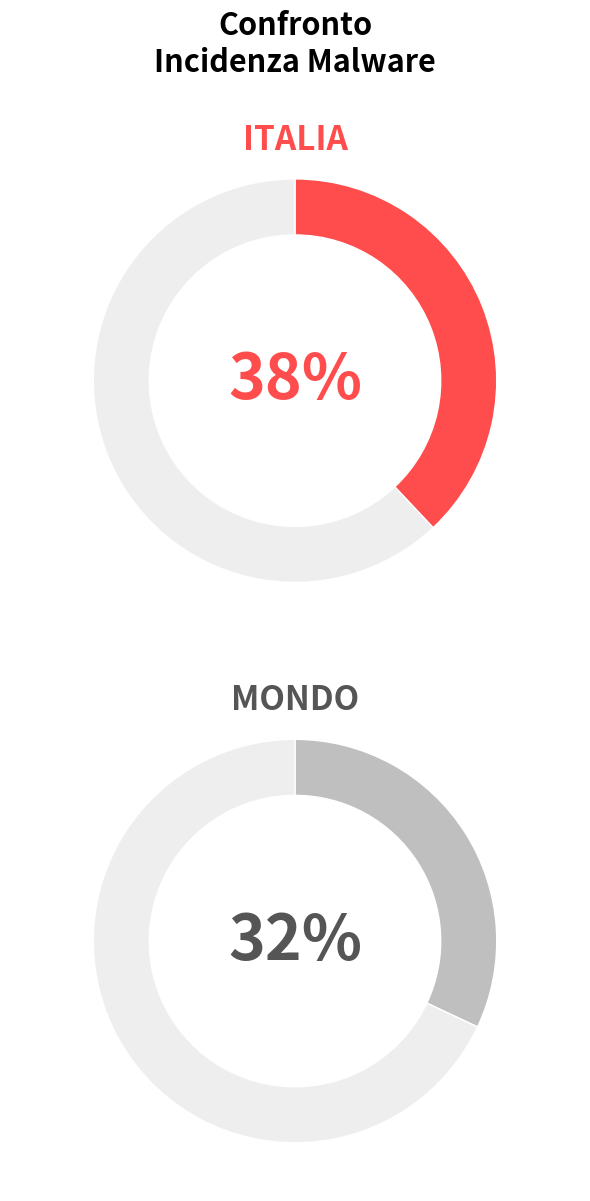
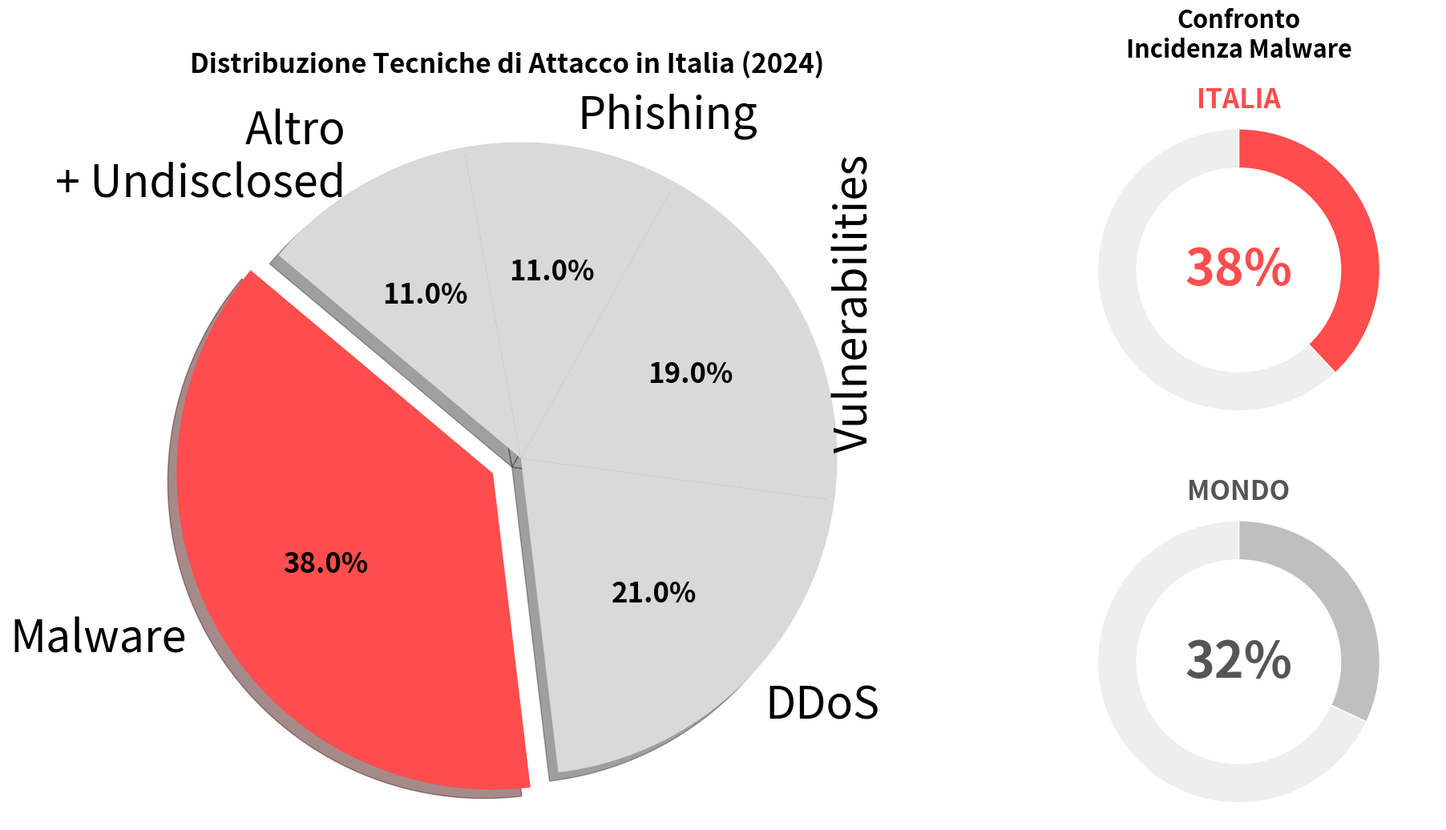

Write the Python code that produced these figures, in order.
import matplotlib.pyplot as plt
import numpy as np

# Impostazioni font globali
plt.rcParams['font.family'] = 'sans-serif'

# --- 1. GRAFICO A TORTA PRINCIPALE (Sinistra) ---
def genera_torta_italia(ax=None, save=True):
    if ax is None:
        fig, ax = plt.subplots(figsize=(12, 8))
    else:
        save = False 

    labels = ['Malware', 'DDoS', 'Vulnerabilities', 'Phishing', 'Altro\n+ Undisclosed']
    sizes = [38, 21, 19, 11, 11]
    colors = ['#ff4d4d', '#d9d9d9', '#d9d9d9', '#d9d9d9', '#d9d9d9']
    explode = (0.1, 0, 0, 0, 0)

    wedges, texts, autotexts = ax.pie(sizes, explode=explode, labels=labels, autopct='%1.1f%%',
                                      shadow=True, startangle=140, colors=colors,
                                      textprops=dict(color="black", fontsize=40)) 

    plt.setp(autotexts, size=25, weight="bold")
    
    # Rotazione etichetta Vulnerabilities
    for text in texts:
        if 'Vulnerabilities' in text.get_text():
            text.set_rotation(90)
            text.set_verticalalignment('center') 
            text.set_horizontalalignment('left') 

    ax.set_title("Distribuzione Tecniche di Attacco in Italia (2024)\n", fontsize=24, fontweight='bold')
    ax.axis('equal')
    
    if save:
        plt.tight_layout(pad=3.0)
        plt.savefig('grafico_torta_italia.png', transparent=True)
        plt.close()

# --- 2. NUOVA FUNZIONE: CIAMBELLE VERTICALI (Destra) ---
def genera_ciambelle_verticali(ax=None, save=True):
    """Genera due 'Donut Charts' impilate VERTICALMENTE."""
    if ax is None:
        # Figura alta e stretta per la modalità standalone
        fig, ax = plt.subplots(figsize=(6, 12))
    else:
        save = False

    # Dati
    mondo_val = 32
    italia_val = 38
    
    colors_mondo = ['#bfbfbf', '#eeeeee'] 
    colors_italia = ['#ff4d4d', '#eeeeee'] 

    # Coordinate dei centri (X, Y) per impilare verticalmente
    # X è sempre 0 (centrato), Y cambia
    center_italia = (0, 2.5)  # In alto
    center_mondo = (0, -2.5)  # In basso
    
    radius = 1.8   # Raggio aumentato per sfruttare l'altezza
    width = 0.5    # Spessore ciambella

    # --- CIAMBELLA SUPERIORE: ITALIA ---
    ax.pie([italia_val, 100-italia_val], radius=radius, center=center_italia, 
           colors=colors_italia, startangle=90, counterclock=False,
           wedgeprops=dict(width=width, edgecolor='white'))

    # Testo Percentuale ITALIA (Enorme)
    ax.text(center_italia[0], center_italia[1], f"{italia_val}%", 
            ha='center', va='center', fontsize=45, fontweight='bold', color='#ff4d4d')
    
    # Etichetta ITALIA (Sopra la ciambella)
    ax.text(center_italia[0], center_italia[1] + radius + 0.2, "ITALIA", 
            ha='center', va='bottom', fontsize=24, fontweight='bold', color='#ff4d4d')

    # --- CIAMBELLA INFERIORE: MONDO ---
    ax.pie([mondo_val, 100-mondo_val], radius=radius, center=center_mondo, 
           colors=colors_mondo, startangle=90, counterclock=False,
           wedgeprops=dict(width=width, edgecolor='white'))
    
    # Testo Percentuale MONDO
    ax.text(center_mondo[0], center_mondo[1], f"{mondo_val}%", 
            ha='center', va='center', fontsize=45, fontweight='bold', color='#555555')
    
    # Etichetta MONDO (Sopra la ciambella)
    ax.text(center_mondo[0], center_mondo[1] + radius + 0.2, "MONDO", 
            ha='center', va='bottom', fontsize=24, fontweight='bold', color='#555555')

    # --- Titolo Generale del pannello laterale ---
    # Lo mettiamo molto in alto
    ax.text(0, 5.5, "Confronto\nIncidenza Malware", ha='center', va='center', fontsize=22, fontweight='bold')

    # Impostiamo i limiti degli assi per contenere tutto verticalmente
    ax.set_xlim(-2.5, 2.5) # Stretto orizzontalmente
    ax.set_ylim(-5, 6)     # Alto verticalmente
    ax.axis('equal')
    ax.axis('off')

    if save:
        filename = 'ciambelle_verticali.png'
        plt.tight_layout()
        plt.savefig(filename, transparent=True)
        print(f"Grafico salvato come: {filename}")
        plt.close()

# --- 3. DASHBOARD COMBINATA ---
def genera_dashboard_combinata():
    """Crea dashboard con Torta Grande + Ciambelle Verticali a destra."""
    
    # Figura rettangolare (20 larghezza, 12 altezza)
    fig = plt.figure(figsize=(20, 12)) 
    
    # Griglia: Assegno molto spazio alla torta (sinistra) e una colonna stretta per le ciambelle (destra)
    # width_ratios=[2, 1] significa che la torta è larga il doppio della colonna ciambelle
    gs = fig.add_gridspec(1, 2, width_ratios=[2.5, 1])
    
    ax1 = fig.add_subplot(gs[0, 0])
    genera_torta_italia(ax=ax1, save=False)
    
    ax2 = fig.add_subplot(gs[0, 1])
    genera_ciambelle_verticali(ax=ax2, save=False)
    
    plt.tight_layout(pad=3.0, rect=[0, 0.03, 1, 0.95])
    filename = 'combined_dashboard_vertical.png'
    plt.savefig(filename, transparent=True)
    print(f"Grafico combinato salvato come: {filename}")
    plt.close()

if __name__ == "__main__":
    print("Generazione dashboard con Ciambelle Verticali...")
    genera_ciambelle_verticali() 
    genera_dashboard_combinata() 
    print("Finito!")
